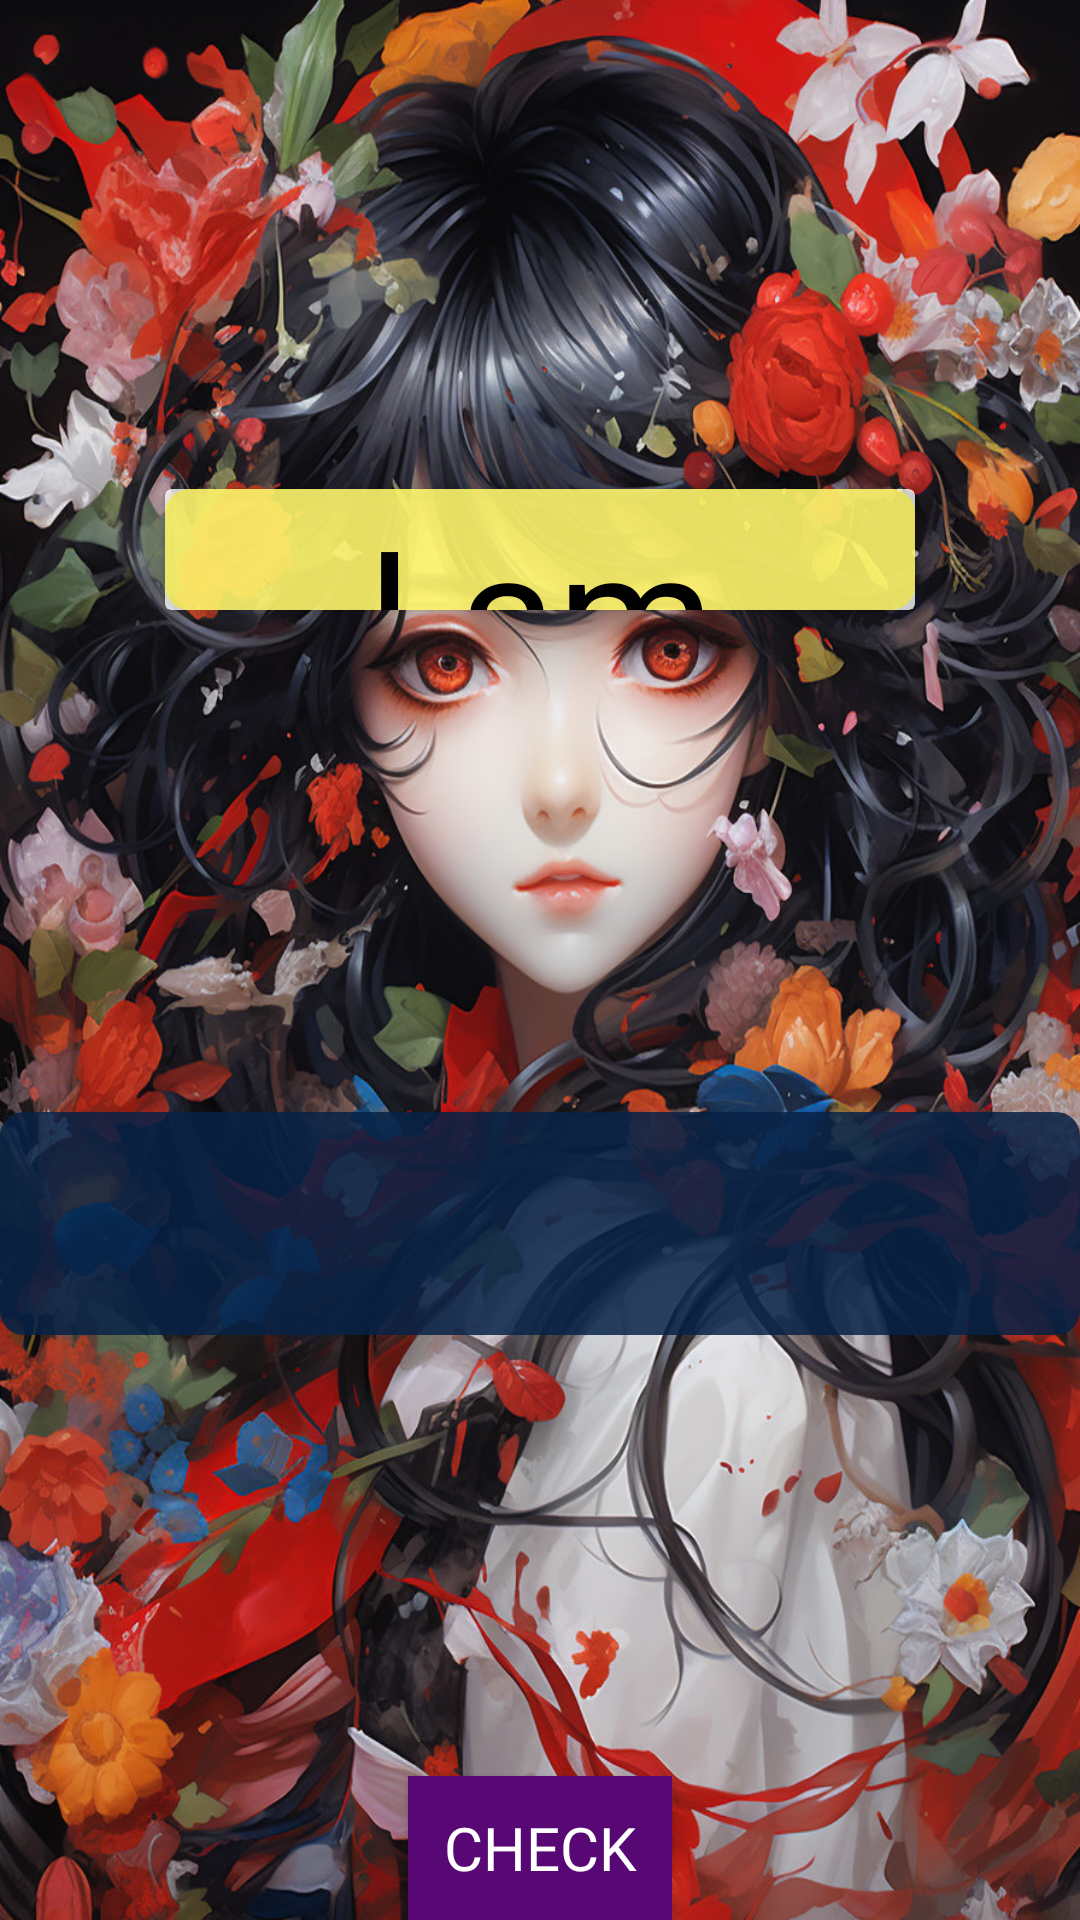

Layout XML and referenced resources for this Android screen:
<!-- AndroidManifest.xml: application theme Theme.FluentCantonese -->
<!-- res/layout/activity_flashcard.xml -->
<?xml version="1.0" encoding="utf-8"?>
<androidx.constraintlayout.widget.ConstraintLayout xmlns:android="http://schemas.android.com/apk/res/android"
    xmlns:app="http://schemas.android.com/apk/res-auto"
    xmlns:tools="http://schemas.android.com/tools"
    android:layout_width="match_parent"
    android:layout_height="match_parent"
    android:background="@drawable/flash_cards_activity"
    tools:context=".activities.FlashcardActivity">

    <androidx.cardview.widget.CardView
        android:id="@+id/cardView"
        android:layout_width="250dp"
        android:layout_height="0dp"
        android:layout_marginTop="163dp"
        android:layout_marginBottom="162dp"
        android:background="#69FFFFFF"
        app:cardBackgroundColor="#C7FFFFFF"
        app:layout_constraintBottom_toTopOf="@+id/textInputLayout"
        app:layout_constraintEnd_toEndOf="parent"
        app:layout_constraintStart_toStartOf="parent"
        app:layout_constraintTop_toTopOf="parent">

        
        <ViewFlipper
            android:id="@+id/flipper"
            android:layout_width="match_parent"
            android:layout_height="match_parent">

            
            <LinearLayout
                android:id="@+id/frontLayout"
                android:layout_width="match_parent"
                android:layout_height="match_parent"
                android:background="@drawable/back_rounded_background"
                android:gravity="center"
                android:orientation="vertical">

                
                <TextView
                    android:id="@+id/textViewFront"
                    android:layout_width="wrap_content"
                    android:layout_height="wrap_content"
                    android:text="I am"
                    android:fontFamily="@font/alata"
                    android:textColor="@android:color/black"
                    android:textSize="60sp" />
            </LinearLayout>

            
            <LinearLayout
                android:id="@+id/backLayout"
                android:layout_width="match_parent"
                android:layout_height="match_parent"
                android:background="@drawable/rounded_background"
                android:gravity="center"
                android:orientation="vertical"
                android:visibility="gone">

                
                <TextView
                    android:id="@+id/textViewBack"
                    android:layout_width="wrap_content"
                    android:layout_height="wrap_content"
                    android:text="我係"
                    android:textColor="@android:color/black"
                    android:textSize="60sp" />
            </LinearLayout>

        </ViewFlipper>

    </androidx.cardview.widget.CardView>

    <com.google.android.material.textfield.TextInputLayout
        android:id="@+id/textInputLayout"
        android:layout_width="0dp"
        android:layout_height="wrap_content"
        android:layout_marginBottom="147dp"
        app:layout_constraintBottom_toTopOf="@+id/nextButton"
        app:layout_constraintEnd_toEndOf="parent"
        app:layout_constraintStart_toStartOf="parent"
        app:layout_constraintTop_toBottomOf="@+id/cardView">

        <com.google.android.material.textfield.TextInputEditText
            android:id="@+id/textInputEditText"
            android:layout_width="match_parent"
            android:layout_height="wrap_content"
            android:fontFamily="@font/alata"
            android:background="@drawable/rounded_background2"
            android:inputType="text"
            android:textColor="@android:color/white"
            android:textSize="30sp"
            android:hint=" " />

    </com.google.android.material.textfield.TextInputLayout>

    <Button
        android:id="@+id/nextButton"
        android:background="#570874"
        android:fontFamily="@font/alata"
        android:textSize="20sp"
        android:elevation="4dp"
        android:textColor="@android:color/white"
        android:layout_width="wrap_content"
        android:layout_height="wrap_content"
        android:text="Check"
        app:layout_constraintBottom_toBottomOf="parent"
        app:layout_constraintEnd_toEndOf="parent"
        app:layout_constraintStart_toStartOf="parent"
        app:layout_constraintTop_toBottomOf="@+id/textInputLayout" />

    

</androidx.constraintlayout.widget.ConstraintLayout>
<!-- resources referenced by this layout -->
<resources>
  <!-- drawable back_rounded_background (drawable) -->
  <shape xmlns:android="http://schemas.android.com/apk/res/android">
      <solid android:color="@color/back_color" />
      <corners android:radius="8dp" />
  </shape>
  <!-- drawable flash_cards_activity: jpg bitmap (drawable, 434344 bytes) -->
  <!-- drawable rounded_background (drawable) -->
  <shape xmlns:android="http://schemas.android.com/apk/res/android">
      <solid android:color="@color/card_color" />
      <corners android:radius="8dp" />
  </shape>
  <!-- drawable rounded_background2 (drawable) -->
  <shape xmlns:android="http://schemas.android.com/apk/res/android">
      <solid android:color="#D7072247" />
      <corners android:radius="8dp" />
  </shape>
  <style name="Theme.FluentCantonese" parent="Base.Theme.FluentCantonese" />
  <color name="back_color">#83FFF200</color>
  <color name="card_color">#830095FF</color>
  <style name="Base.Theme.FluentCantonese" parent="Theme.Material3.DayNight.NoActionBar">
          
          
      </style>
</resources>
